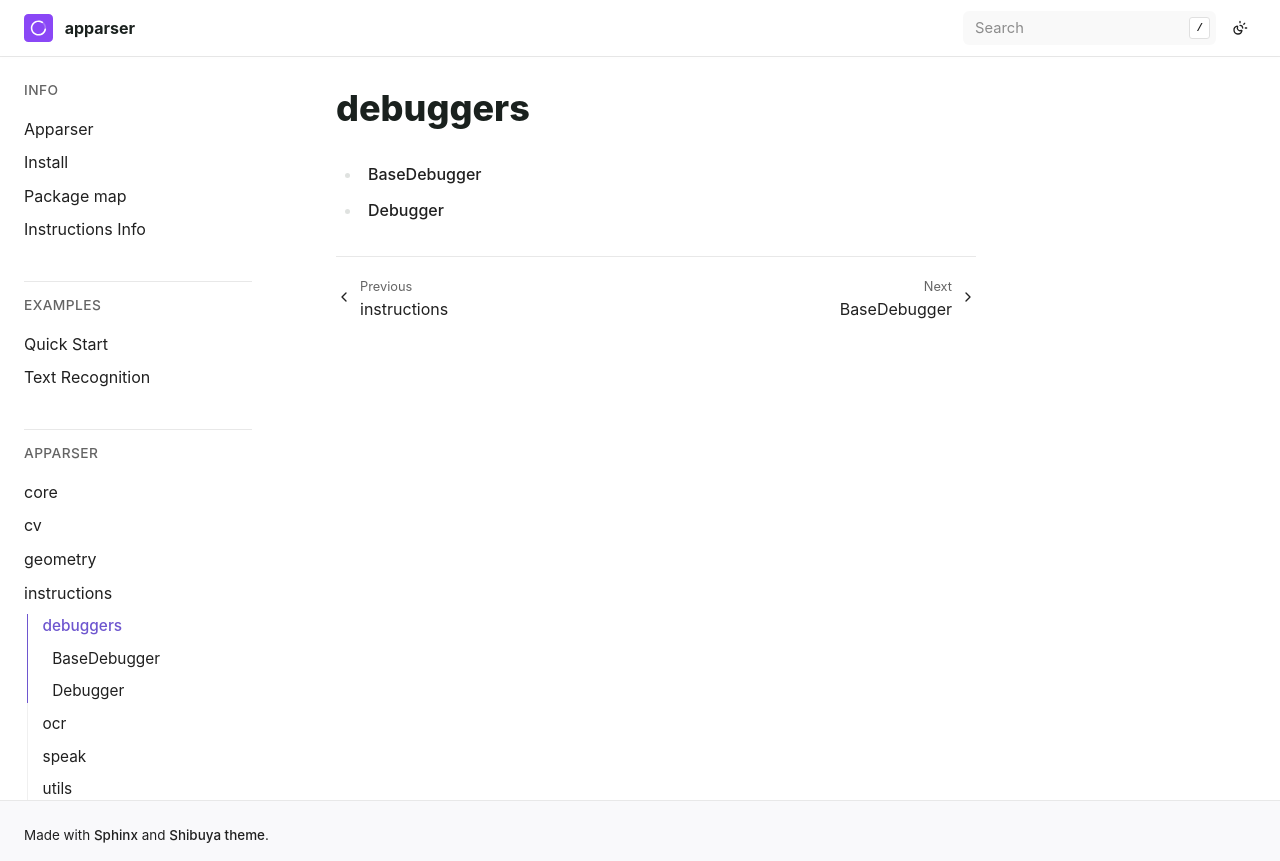

repository: apparser-development/apparser · page: api/instructions/debuggers/index.html · generator: sphinx

debuggers
==================

.. toctree::
   :maxdepth: 1
   :titlesonly:

   BaseDebugger
   Debugger
